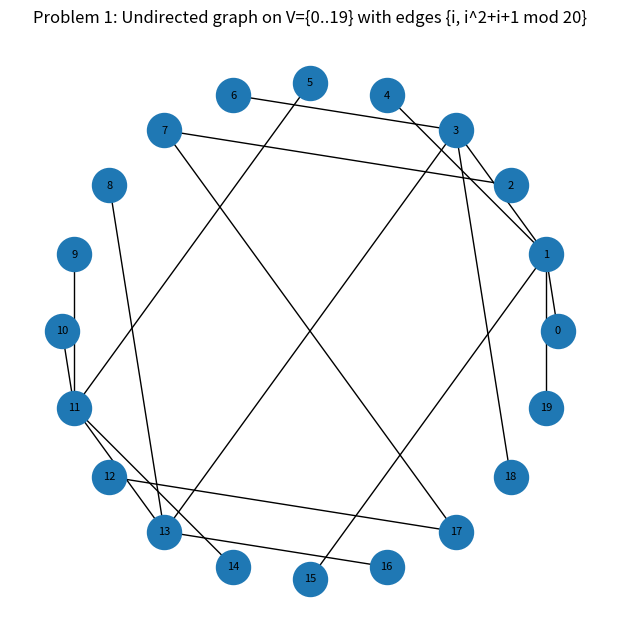

This figure's Python source:
# Problem 1
# Consider the undirected graph G = (V, E)
# with V = {0, ..., 19} and E = {{i, i^2+i+1 mod 20}| i = 0, ...,19}.
# Use Python and the NetworkX library to draw the graph and
# submit the picture togather with the code.
# WHat are the connected components? Is the graph a tree? a forest?
# Answer the questions using the plot or with the functions in the NetworkX library

import networkx as nx
import matplotlib.pyplot as plt

def build_graph():
    n = 20
    G = nx.Graph()
    G.add_nodes_from(range(n))
    for i in range(n):
        j = (i*i + i + 1) % n
        G.add_edge(i, j)
    return G

if __name__ == "__main__":
    G = build_graph()

    # Draw
    pos = nx.circular_layout(G)
    plt.figure(figsize=(6, 6), dpi=160)
    nx.draw(G, pos, with_labels=True, node_size=600, font_size=8)
    plt.title("Problem 1: Undirected graph on V={0..19} with edges {i, i^2+i+1 mod 20}")
    plt.tight_layout()
    plt.savefig("problem1_graph.png")

    # Connected components
    components = [sorted(list(c)) for c in nx.connected_components(G)]
    components_sorted = sorted(components, key=lambda c: (len(c), c))

    # Tree / forest checks
    is_tree = nx.is_tree(G)
    is_forest = nx.is_forest(G)

    # Print results (no extra input/output beyond what's requested)
    print("Connected components (sorted):")
    for idx, comp in enumerate(components_sorted, 1):
        print(f"  Component {idx}: {comp}")
    print(f"\nIs the graph a tree? {is_tree}")
    print(f"Is the graph a forest? {is_forest}")
